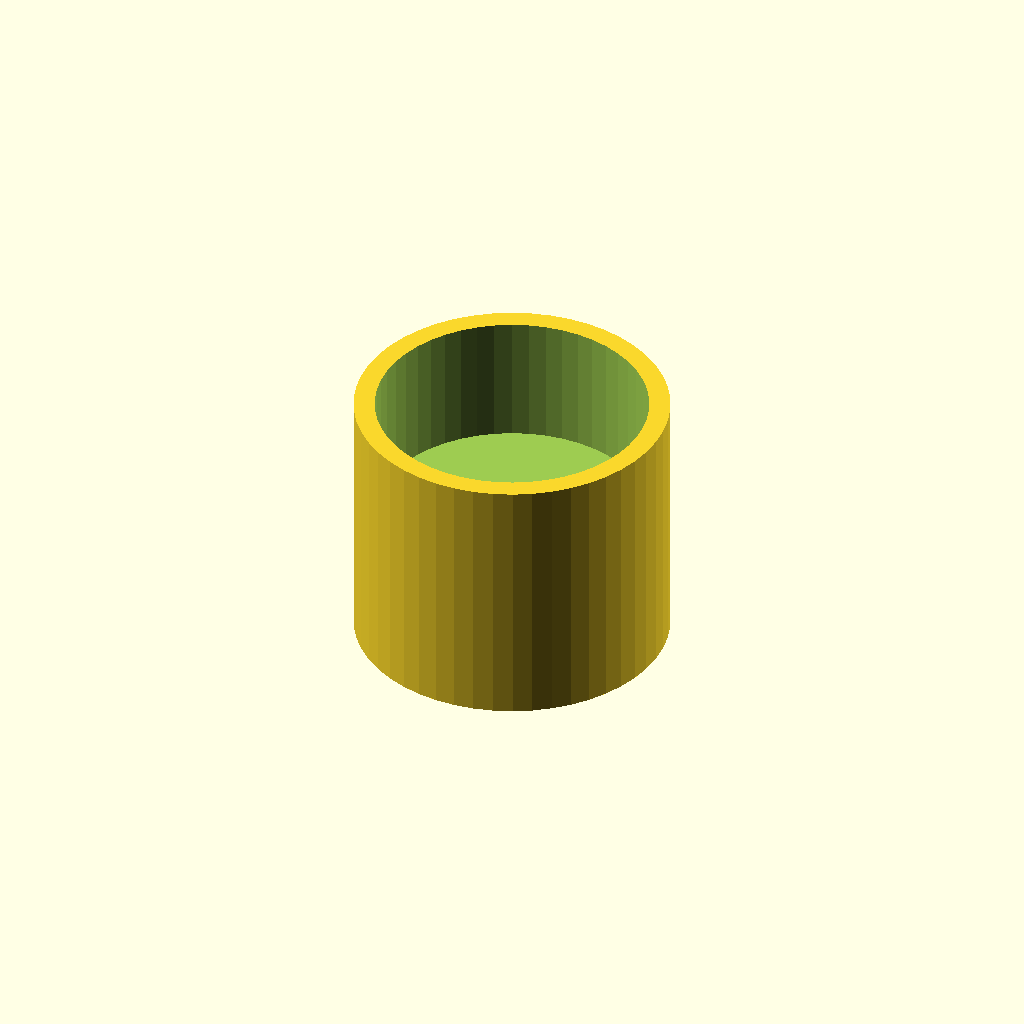
Cell 1 — every parameter at its default value.
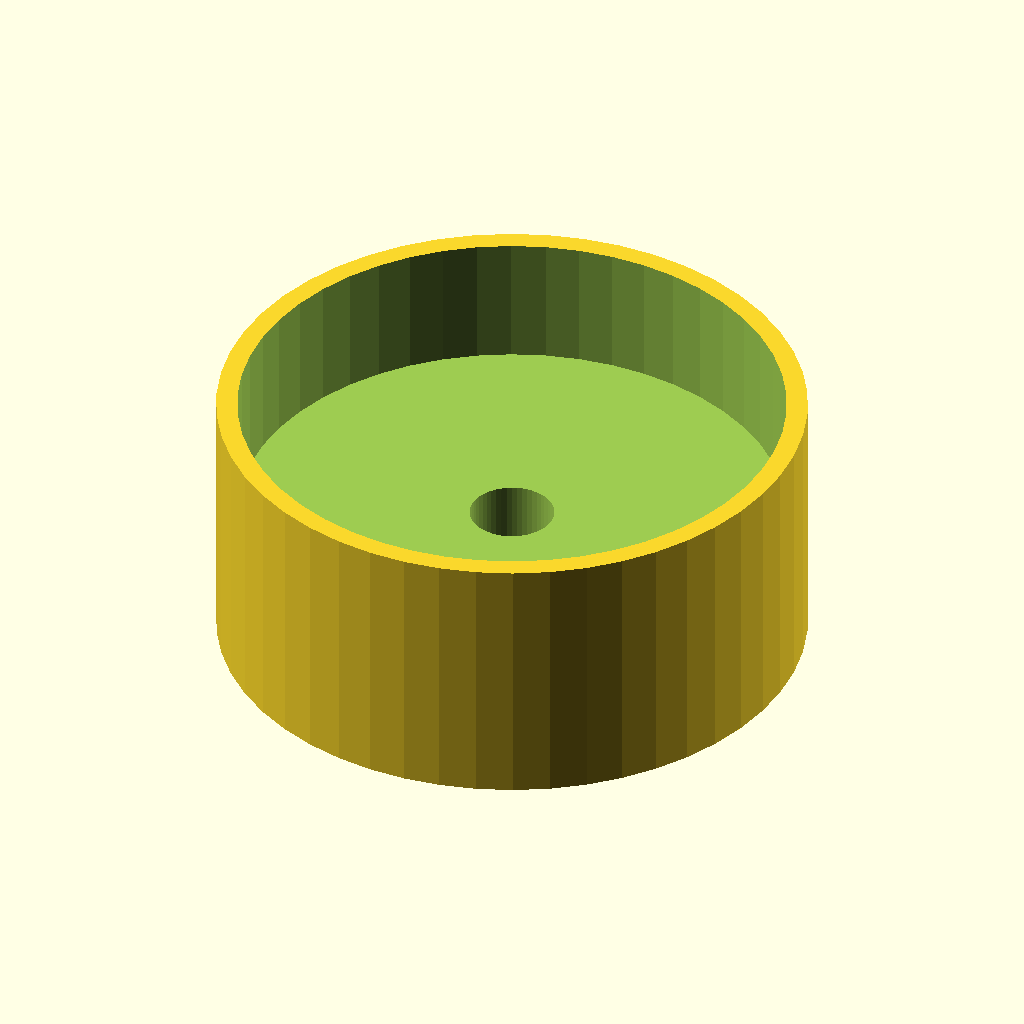
Cell 2: rod_radius = 26 (everything else at default).
All cells are drawn from one camera (rotation 55°, 0°, 25°, orthographic, colour scheme Cornfield), so only the parameter changes between them.
Source of the model, inputs/thingiverse/thing-2418642/files/pressguide.scad:
//CUSTOMIZER VARIABLES
//bit radius mm
bit_radius=4; 
//rod radius mm
rod_radius=13; 
//CUSTOMIZER VARIABLES END

difference(){
    cylinder(h=25,$fn=50,r=rod_radius+2,center=true);
    union(){
        translate([0,0,6.5])cylinder(h=13, $fn=50, r=rod_radius, center=true);
        translate([0,0,-6.5])cylinder(h=14, $fn=50, r=bit_radius, center=true);
    }
}
Parameter table extracted from the source (name, type, default, range or options):
bit_radius: number, default 4
rod_radius: number, default 13
